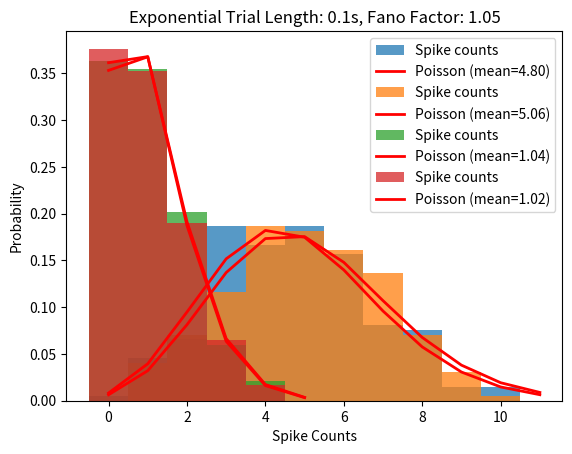

The matplotlib source for this figure:
import numpy as np
import matplotlib.pyplot as plt
from scipy.stats import poisson

# Parameters
firing_rate = 10  # spikes per second
total_time = 100  # seconds
time_bin = 0.001  # 1 ms time bin
n_bins = int(total_time / time_bin)

# Trial lengths
trial_lengths = [0.5, 0.1]  # seconds

# Function to generate spike train using Bernoulli method
def generate_bernoulli_spike_train(firing_rate, total_time, time_bin):
    p_spike = firing_rate * time_bin
    n_bins = int(total_time / time_bin)
    spike_train = np.random.binomial(1, p_spike, n_bins)
    return spike_train

# Function to generate spike train using Exponential ISI method
def generate_exponential_spike_train(firing_rate, total_time, time_bin):
    spike_train = np.zeros(int(total_time / time_bin))
    current_time = 0
    while current_time < total_time:
        isi = np.random.exponential(1 / firing_rate)  # Generate ISI from exponential distribution
        current_time += isi
        if current_time < total_time:
            spike_bin = int(current_time / time_bin)
            spike_train[spike_bin] = 1
    return spike_train

# Function to calculate spike counts in each trial
def get_spike_counts(spike_train, trial_length, time_bin):
    n_trials = int(total_time / trial_length)
    trial_size = int(trial_length / time_bin)
    spike_counts = [np.sum(spike_train[i * trial_size:(i + 1) * trial_size]) for i in range(n_trials)]
    return spike_counts

# Function to plot histogram and calculate Fano factor
def plot_histogram(spike_counts, trial_length, method_name):
    mean_spikes = np.mean(spike_counts)
    variance_spikes = np.var(spike_counts)
    fano_factor = variance_spikes / mean_spikes
    
    # Poisson distribution with same mean
    poisson_dist = poisson.pmf(np.arange(0, max(spike_counts) + 1), mean_spikes)

    # Plot histogram
    plt.hist(spike_counts, bins=np.arange(0, max(spike_counts) + 1) - 0.5, density=True, alpha=0.75, label="Spike counts")
    plt.plot(np.arange(0, max(spike_counts) + 1), poisson_dist, 'r-', lw=2, label=f'Poisson (mean={mean_spikes:.2f})')
    plt.title(f'{method_name} Trial Length: {trial_length}s, Fano Factor: {fano_factor:.2f}')
    plt.xlabel('Spike Counts')
    plt.ylabel('Probability')
    plt.legend()
    plt.show()

    return fano_factor

# Methods
methods = ["Bernoulli", "Exponential"]

for trial_length in trial_lengths:
    for method in methods:
        if method == "Bernoulli":
            spike_train = generate_bernoulli_spike_train(firing_rate, total_time, time_bin)
        elif method == "Exponential":
            spike_train = generate_exponential_spike_train(firing_rate, total_time, time_bin)

        spike_counts = get_spike_counts(spike_train, trial_length, time_bin)
        fano_factor = plot_histogram(spike_counts, trial_length, method)

        print(f"Method: {method}, Trial Length: {trial_length}s, Fano Factor: {fano_factor:.2f}")
